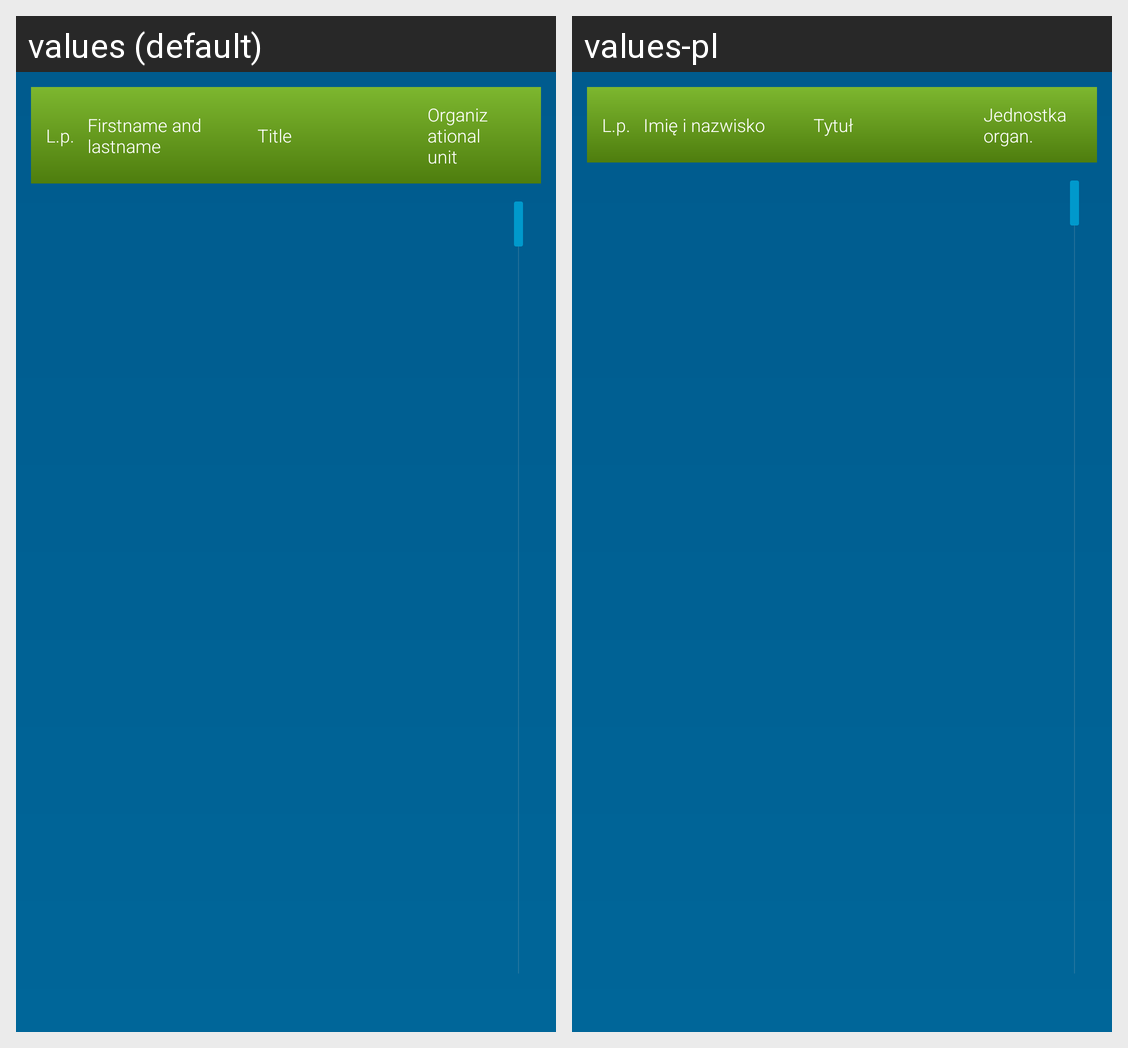

The same Android screen rendered under two of its app's locales, left to right. List the strings drawn on it with the default value and each locale's translation.
Android screen res/layout/teachers_list.xml rendered under 2 locales, left to right: values (default), values-pl. Device: Nexus 5 (rendered at 1080×1920; each locale shown at half size, 540×960, under a caption strip naming it); theme AppTheme.
Strings drawn on this screen, with the default value and each locale's value (text and hints the layout hard-codes, and strings that could not be matched under every locale, appear in the picture but are not listed):

teacher_position_header
  values: L.p.
  values-pl: L.p.

teacher_name_header
  values: Firstname and lastname
  values-pl: Imię i nazwisko

teacher_title_header
  values: Title
  values-pl: Tytuł

teacher_department_header
  values: Organizational unit
  values-pl: Jednostka organ.
